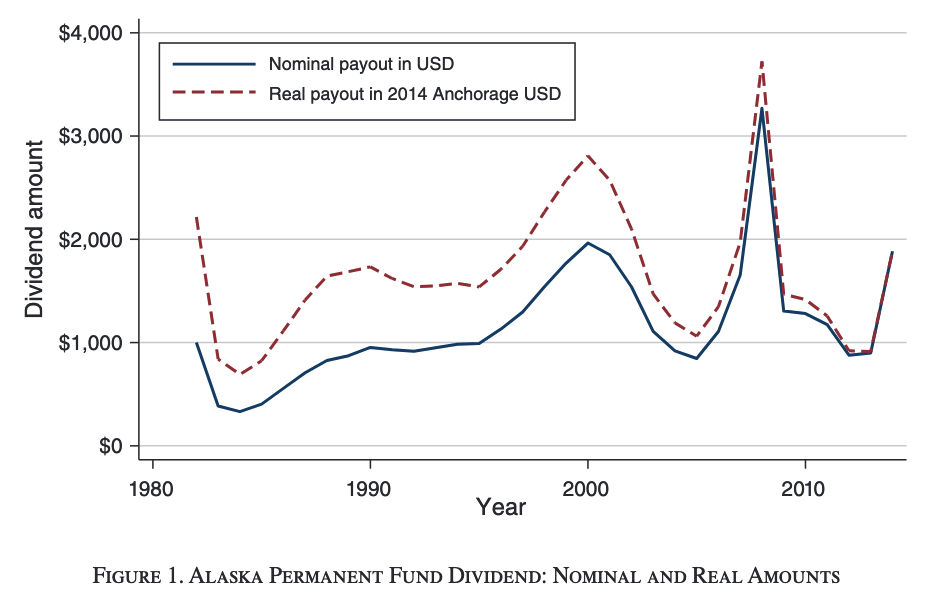

The file beside this chart, header and first rows:
?Type-1, Type-2, Value
1982, Nominal payout in USD, 969.1
1982, Nominal payout in USD, 933.6
1982, Nominal payout in USD, 889.6
1982, Nominal payout in USD, 845.9
1982, Nominal payout in USD, 801.5
1982, Nominal payout in USD, 763.5
1982, Nominal payout in USD, 719.1
1982, Nominal payout in USD, 675.4
1983, Nominal payout in USD, 631.1
1983, Nominal payout in USD, 593
1983, Nominal payout in USD, 548.7
1983, Nominal payout in USD, 505
1983, Nominal payout in USD, 460.6
1983, Nominal payout in USD, 421.9
1983, Nominal payout in USD, 389.1
1983, Nominal payout in USD, 381.4
1983, Nominal payout in USD, 373.5
1983, Nominal payout in USD, 372
1983, Nominal payout in USD, 363.8
1983, Nominal payout in USD, 363.8
1983, Nominal payout in USD, 359.4
1983, Nominal payout in USD, 353.2
1984, Nominal payout in USD, 353.9
1984, Nominal payout in USD, 346.6
1984, Nominal payout in USD, 343.9
1984, Nominal payout in USD, 342.5
1984, Nominal payout in USD, 334.6
1984, Nominal payout in USD, 335
1984, Nominal payout in USD, 329.5
1984, Nominal payout in USD, 335.2
1984, Nominal payout in USD, 334
1984, Nominal payout in USD, 345.3
1984, Nominal payout in USD, 343.8
1984, Nominal payout in USD, 354.9
1984, Nominal payout in USD, 353.5
1984, Nominal payout in USD, 364.6
1985, Nominal payout in USD, 363.3
1985, Nominal payout in USD, 373.7
1985, Nominal payout in USD, 378
1985, Nominal payout in USD, 382.8
1985, Nominal payout in USD, 387.7
1985, Nominal payout in USD, 392.4
1985, Nominal payout in USD, 397.5
1985, Nominal payout in USD, 404.9
1985, Nominal payout in USD, 412.3
1985, Nominal payout in USD, 424.1
1985, Nominal payout in USD, 436.5
1985, Nominal payout in USD, 446.5
1985, Nominal payout in USD, 456.1
1985, Nominal payout in USD, 467.9
1985, Nominal payout in USD, 480.4
1986, Nominal payout in USD, 486.8
1986, Nominal payout in USD, 499.7
1986, Nominal payout in USD, 510
1986, Nominal payout in USD, 519.4
1986, Nominal payout in USD, 531.7
1986, Nominal payout in USD, 538.9
1986, Nominal payout in USD, 554.2
1986, Nominal payout in USD, 562.6
1986, Nominal payout in USD, 573.6
... 864 more rows
